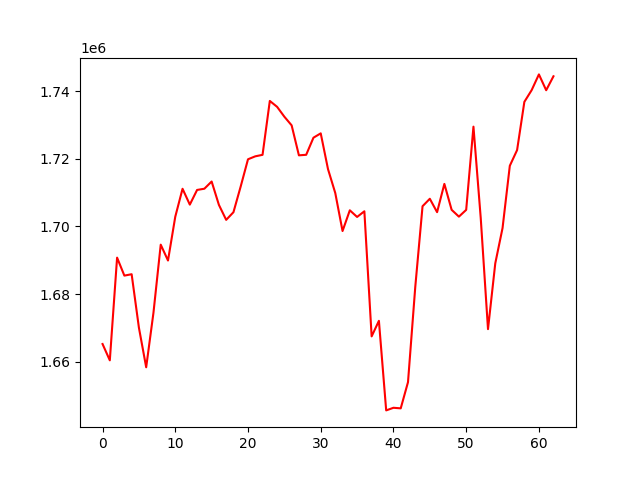

Source data for this figure (header and first rows):
, 0
0, 1665270
1, 1660447
2, 1690786
3, 1685474
4, 1685885
5, 1670104
6, 1658399
7, 1674495
8, 1694616
9, 1689932
10, 1702873
11, 1711122
12, 1706444
13, 1710778
14, 1711139
15, 1713269
16, 1706363
17, 1701942
18, 1704203
19, 1711840
20, 1719838
21, 1720707
22, 1721152
23, 1737068
24, 1735331
25, 1732410
26, 1729858
27, 1721002
28, 1721158
29, 1726212
30, 1727492
31, 1716930
32, 1709863
33, 1698644
34, 1704764
35, 1702803
36, 1704475
37, 1667522
38, 1672119
39, 1645661
40, 1646437
41, 1646267
42, 1654004
43, 1682146
44, 1705970
45, 1708169
46, 1704215
47, 1712562
48, 1704903
49, 1702894
50, 1704892
51, 1729473
52, 1702510
53, 1669664
54, 1689101
55, 1699515
56, 1717919
57, 1722553
58, 1736798
59, 1740250
... 3 more rows
